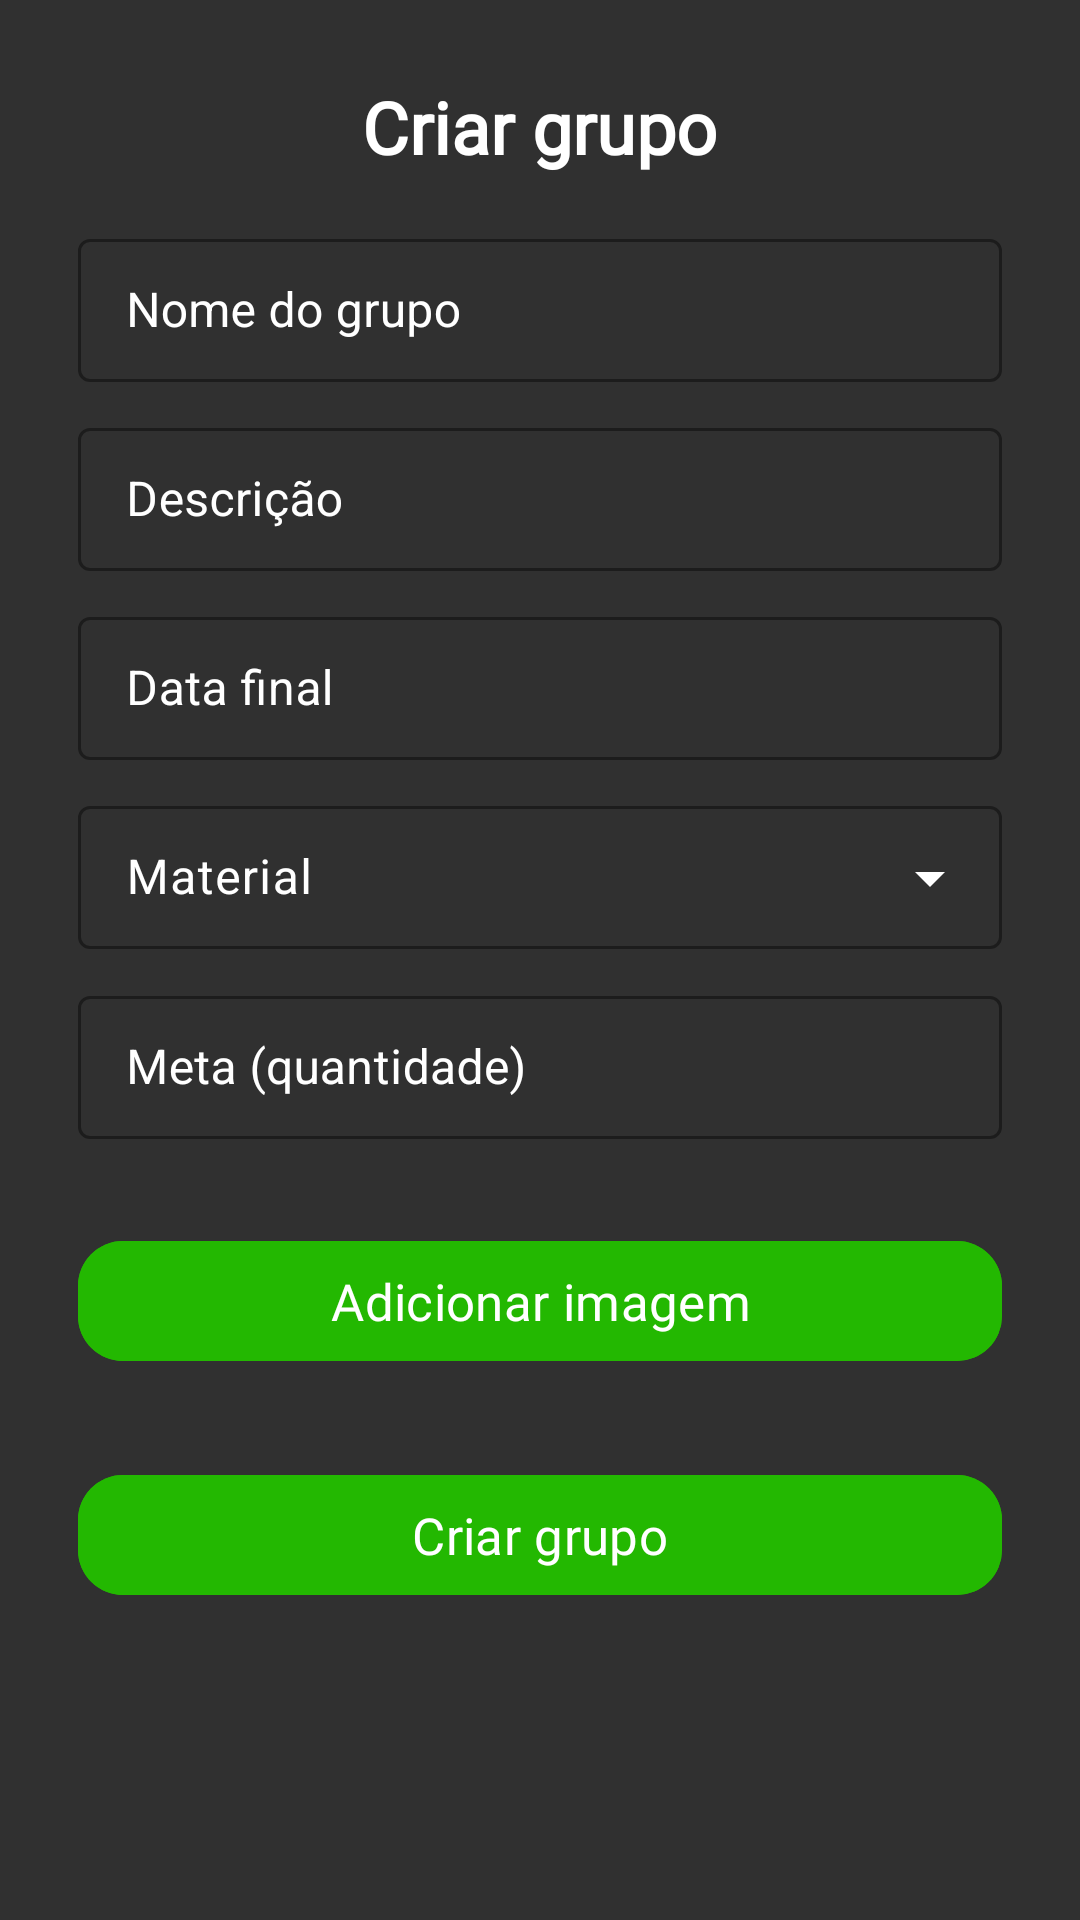

Reconstruct the res/layout file that produces this screen, plus the resources it refers to.
<!-- AndroidManifest.xml: application theme Theme.Projetofinaldmo -->
<!-- res/layout/activity_cadastro_grupo.xml -->
<?xml version="1.0" encoding="utf-8"?>
<LinearLayout xmlns:android="http://schemas.android.com/apk/res/android"
    xmlns:app="http://schemas.android.com/apk/res-auto"
    android:layout_width="match_parent"
    android:layout_height="match_parent"
    android:orientation="vertical"
    android:padding="16dp"
    android:background="@color/dark_gray">

    
    <TextView
        android:layout_width="wrap_content"
        android:layout_height="wrap_content"
        android:text="Criar grupo"
        android:textColor="@android:color/white"
        android:textSize="24sp"
        android:textFontWeight="1000"
        android:layout_marginBottom="16dp"
        android:fontFamily="@font/poppins"
        android:textAlignment="center"
        android:layout_gravity="center"
        android:layout_marginTop="10dp"
        />

    <com.google.android.material.textfield.TextInputLayout
        android:layout_width="match_parent"
        android:layout_height="wrap_content"
        android:layout_marginEnd="10dp"
        android:layout_marginStart="10dp"
        android:hint="Nome do grupo"
        app:hintTextColor="@color/white"
        style="@style/LoginTextInputLayoutStyle"
        >
        <com.google.android.material.textfield.TextInputEditText
            android:id="@+id/editTextNome"
            android:layout_width="match_parent"
            android:layout_height="wrap_content"
            android:textColor="@android:color/white"
            android:maxLines="1"
            android:inputType="textPersonName"
            />
    </com.google.android.material.textfield.TextInputLayout>

    <com.google.android.material.textfield.TextInputLayout
        android:paddingTop="10dp"
        android:layout_width="match_parent"
        android:layout_height="wrap_content"
        android:layout_marginEnd="10dp"
        android:layout_marginStart="10dp"
        android:hint="Descrição"
        app:hintTextColor="@color/white"
        style="@style/LoginTextInputLayoutStyle"
        >
        <com.google.android.material.textfield.TextInputEditText
            android:id="@+id/editTextDescricao"
            android:layout_width="match_parent"
            android:layout_height="wrap_content"
            android:textColor="@android:color/white"
            />
    </com.google.android.material.textfield.TextInputLayout>

    <com.google.android.material.textfield.TextInputLayout
        android:paddingTop="10dp"
        android:layout_width="match_parent"
        android:layout_marginEnd="10dp"
        android:layout_marginStart="10dp"
        android:layout_height="wrap_content"
        android:hint="Data final"
        app:hintTextColor="@color/white"
        style="@style/LoginTextInputLayoutStyle"
        >
        <com.google.android.material.textfield.TextInputEditText
            android:id="@+id/editTextDataFinal"
            android:layout_width="match_parent"
            android:layout_height="wrap_content"
            android:textColor="@android:color/white"
            android:maxLines="1"
            android:inputType="date"
            />
    </com.google.android.material.textfield.TextInputLayout>

    <com.google.android.material.textfield.TextInputLayout
        android:paddingTop="10dp"
        android:layout_width="match_parent"
        android:layout_marginEnd="10dp"
        android:layout_marginStart="10dp"
        android:layout_height="wrap_content"
        android:hint="Material"
        app:hintTextColor="@color/white"
        style="@style/DropDownMenuStyle"
        android:theme="@style/InputText_Overlay"
        app:endIconTint="@color/white"
        >

        <AutoCompleteTextView
            android:id="@+id/complete_tipo"
            android:layout_width="match_parent"
            android:layout_height="wrap_content"
            android:inputType="none"
            android:textColor="@android:color/white"
            android:drawableTint="@color/colorPrimary"
            >
        </AutoCompleteTextView>

    </com.google.android.material.textfield.TextInputLayout>

    <com.google.android.material.textfield.TextInputLayout
        android:paddingTop="10dp"
        android:layout_width="match_parent"
        android:layout_marginEnd="10dp"
        android:layout_marginStart="10dp"
        android:layout_height="wrap_content"
        android:hint="Meta (quantidade)"
        app:hintTextColor="@color/white"
        style="@style/LoginTextInputLayoutStyle"
        >
        <com.google.android.material.textfield.TextInputEditText
            android:id="@+id/editTextMeta"
            android:layout_width="match_parent"
            android:layout_height="wrap_content"
            android:textColor="@android:color/white"
            android:maxLines="1"
            android:inputType="number"
            />
    </com.google.android.material.textfield.TextInputLayout>

    <com.google.android.material.button.MaterialButton
        android:id="@+id/btn_adicionar_imagem"
        android:layout_marginEnd="10dp"
        android:layout_marginStart="10dp"
        android:layout_width="match_parent"
        android:layout_height="wrap_content"
        android:backgroundTint="@color/colorPrimary"
        android:text="Adicionar imagem"
        android:textColor="@color/white"
        android:textSize="17dp"
        android:fontFamily="@font/poppins"
        app:cornerRadius="15dp"
        android:layout_marginTop="30dp"
        />


    
    <com.google.android.material.button.MaterialButton
        android:id="@+id/btn_criar_grupo"
        android:layout_marginEnd="10dp"
        android:layout_marginStart="10dp"
        android:layout_width="match_parent"
        android:layout_height="wrap_content"
        android:backgroundTint="@color/colorPrimary"
        android:text="Criar grupo"
        android:textColor="@color/white"
        android:textSize="17dp"
        android:fontFamily="@font/poppins"
        app:cornerRadius="15dp"
        android:layout_marginTop="30dp"
        />


</LinearLayout>
<!-- resources referenced by this layout -->
<resources>
  <color name="colorPrimary">#23B801</color>
  <color name="dark_gray">#303030</color>
  <color name="white">#FFFFFF</color>
  <style name="DropDownMenuStyle" parent="Widget.Material3.TextInputLayout.OutlinedBox.Dense.ExposedDropdownMenu">
          <item name="boxStrokeColor">@color/text_input_box_stroke</item>
          <item name="colorAccent">#fff</item>
          <item name="android:textColorHint">#FFF</item>
      </style>
  <style name="InputText_Overlay">
          <item name="colorPrimary">#FFFFFF</item>
      </style>
  <style name="LoginTextInputLayoutStyle" parent="Widget.MaterialComponents.TextInputLayout.OutlinedBox.Dense">
          <item name="boxStrokeColor">@color/text_input_box_stroke</item>
          <item name="colorAccent">#fff</item>
          <item name="android:textColorHint">#FFF</item>
      </style>
  <style name="Theme.Projetofinaldmo" parent="Base.Theme.Projetofinaldmo" />
  <style name="Base.Theme.Projetofinaldmo" parent="Theme.Material3.DayNight.NoActionBar">
          
          <item name="colorPrimary">@color/colorPrimary</item>
          <item name="colorPrimaryVariant">@color/black</item>
          
          <item name="colorSecondary">@color/ColorSencondary</item>
          
          <item name="android:statusBarColor" tools:targetApi="l">?attr/colorPrimaryVariant</item>
      </style>
  <color name="black">#000000</color>
  <color name="ColorSencondary">#ADFFFF</color>
</resources>
